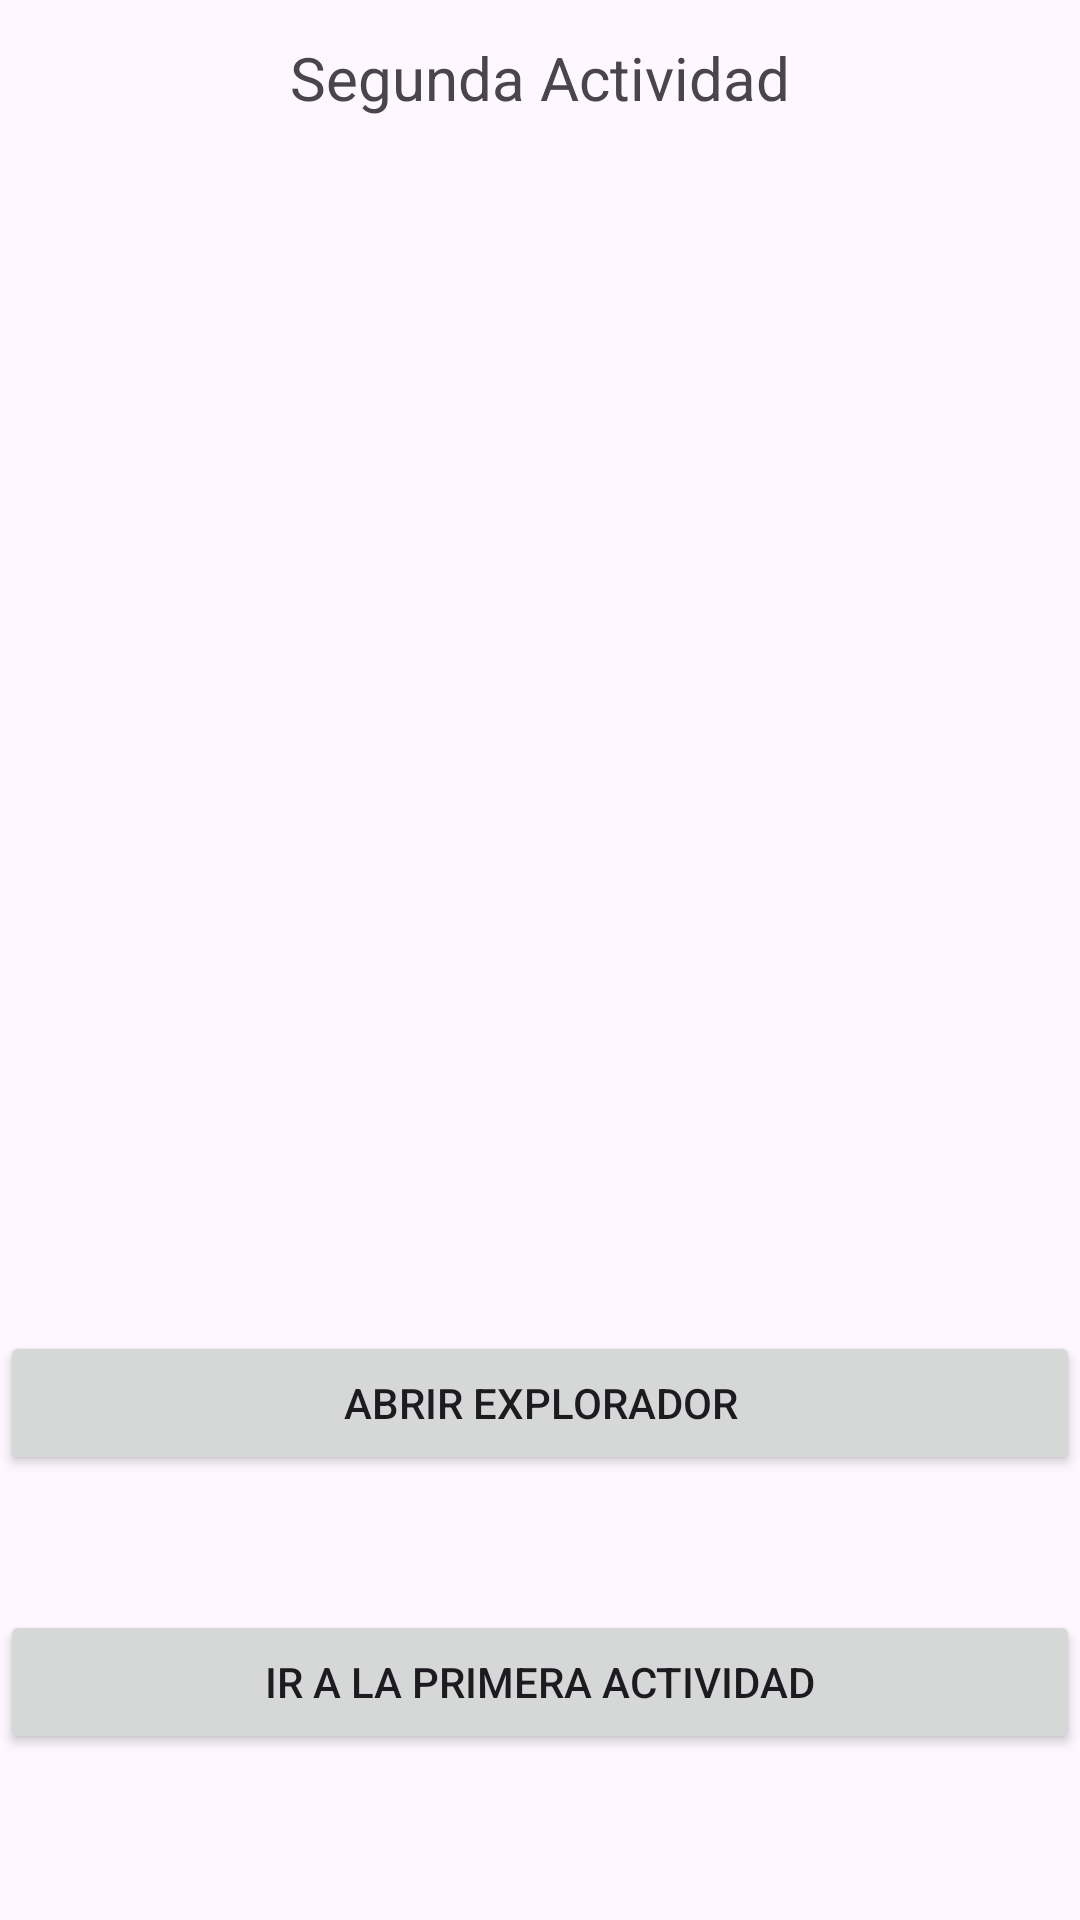

Here is an Android app screen rendered from its layout file. Give the layout XML and the strings, colors and styles it references.
<!-- AndroidManifest.xml: application theme Theme.M4_Individual8 -->
<!-- res/layout/activity_main2.xml -->
<?xml version="1.0" encoding="utf-8"?>
<androidx.constraintlayout.widget.ConstraintLayout xmlns:android="http://schemas.android.com/apk/res/android"
    xmlns:app="http://schemas.android.com/apk/res-auto"
    xmlns:tools="http://schemas.android.com/tools"
    android:layout_width="match_parent"
    android:layout_height="match_parent"
    tools:context=".MainActivity2">

    <TextView
        android:id="@+id/textView2"
        android:layout_width="0dp"
        android:layout_height="wrap_content"
        android:text="@string/actividad2"
        android:textAlignment="center"
        android:textSize="20sp"
        app:layout_constraintBottom_toBottomOf="parent"
        app:layout_constraintEnd_toEndOf="parent"
        app:layout_constraintStart_toStartOf="parent"
        app:layout_constraintTop_toTopOf="parent"
        app:layout_constraintVertical_bias="0.02" />

    <Button
        android:id="@+id/btn_primeraActividad"
        android:layout_width="0dp"
        android:layout_height="wrap_content"
        android:text="@string/irPrimera"
        app:layout_constraintBottom_toBottomOf="parent"
        app:layout_constraintEnd_toEndOf="parent"
        app:layout_constraintStart_toStartOf="parent"
        app:layout_constraintTop_toBottomOf="@+id/textView2"
        app:layout_constraintVertical_bias="0.9" />

    <Button
        android:id="@+id/btn_abrirPagina"
        android:layout_width="0dp"
        android:layout_height="wrap_content"
        android:text="@string/abrirExplorador"
        app:layout_constraintBottom_toTopOf="@+id/btn_primeraActividad"
        app:layout_constraintEnd_toEndOf="parent"
        app:layout_constraintStart_toStartOf="parent"
        app:layout_constraintTop_toBottomOf="@+id/textView2"
        app:layout_constraintVertical_bias="0.9" />
</androidx.constraintlayout.widget.ConstraintLayout>
<!-- resources referenced by this layout -->
<resources>
  <string name="abrirExplorador">Abrir Explorador</string>
  <string name="actividad2">Segunda Actividad</string>
  <string name="irPrimera">Ir a la Primera Actividad</string>
  <style name="Theme.M4_Individual8" parent="Base.Theme.M4_Individual8" />
  <style name="Base.Theme.M4_Individual8" parent="Theme.Material3.DayNight.NoActionBar">
          
          
      </style>
</resources>
